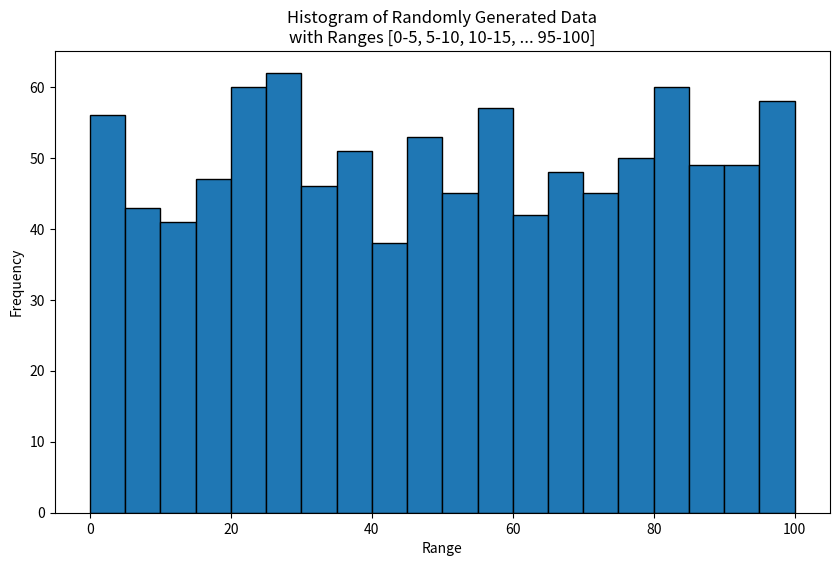

This figure's Python source:
import matplotlib.pyplot as plt
import numpy as np

# Generate random data points
np.random.seed(123)  # For reproducibility
data = np.random.randint(0, 100, 1000)

# Define histogram bins
bins = np.arange(0, 101, 5)  # Bin edges from 0 to 100 with step of 5

# Plotting the histogram
fig, ax = plt.subplots(figsize=(10, 6))
ax.hist(data, bins=bins, edgecolor='black')

# Adding labels and title
ax.set_xlabel('Range')
ax.set_ylabel('Frequency')
ax.set_title('Histogram of Randomly Generated Data\nwith Ranges [0-5, 5-10, 10-15, ... 95-100]')

plt.show()
